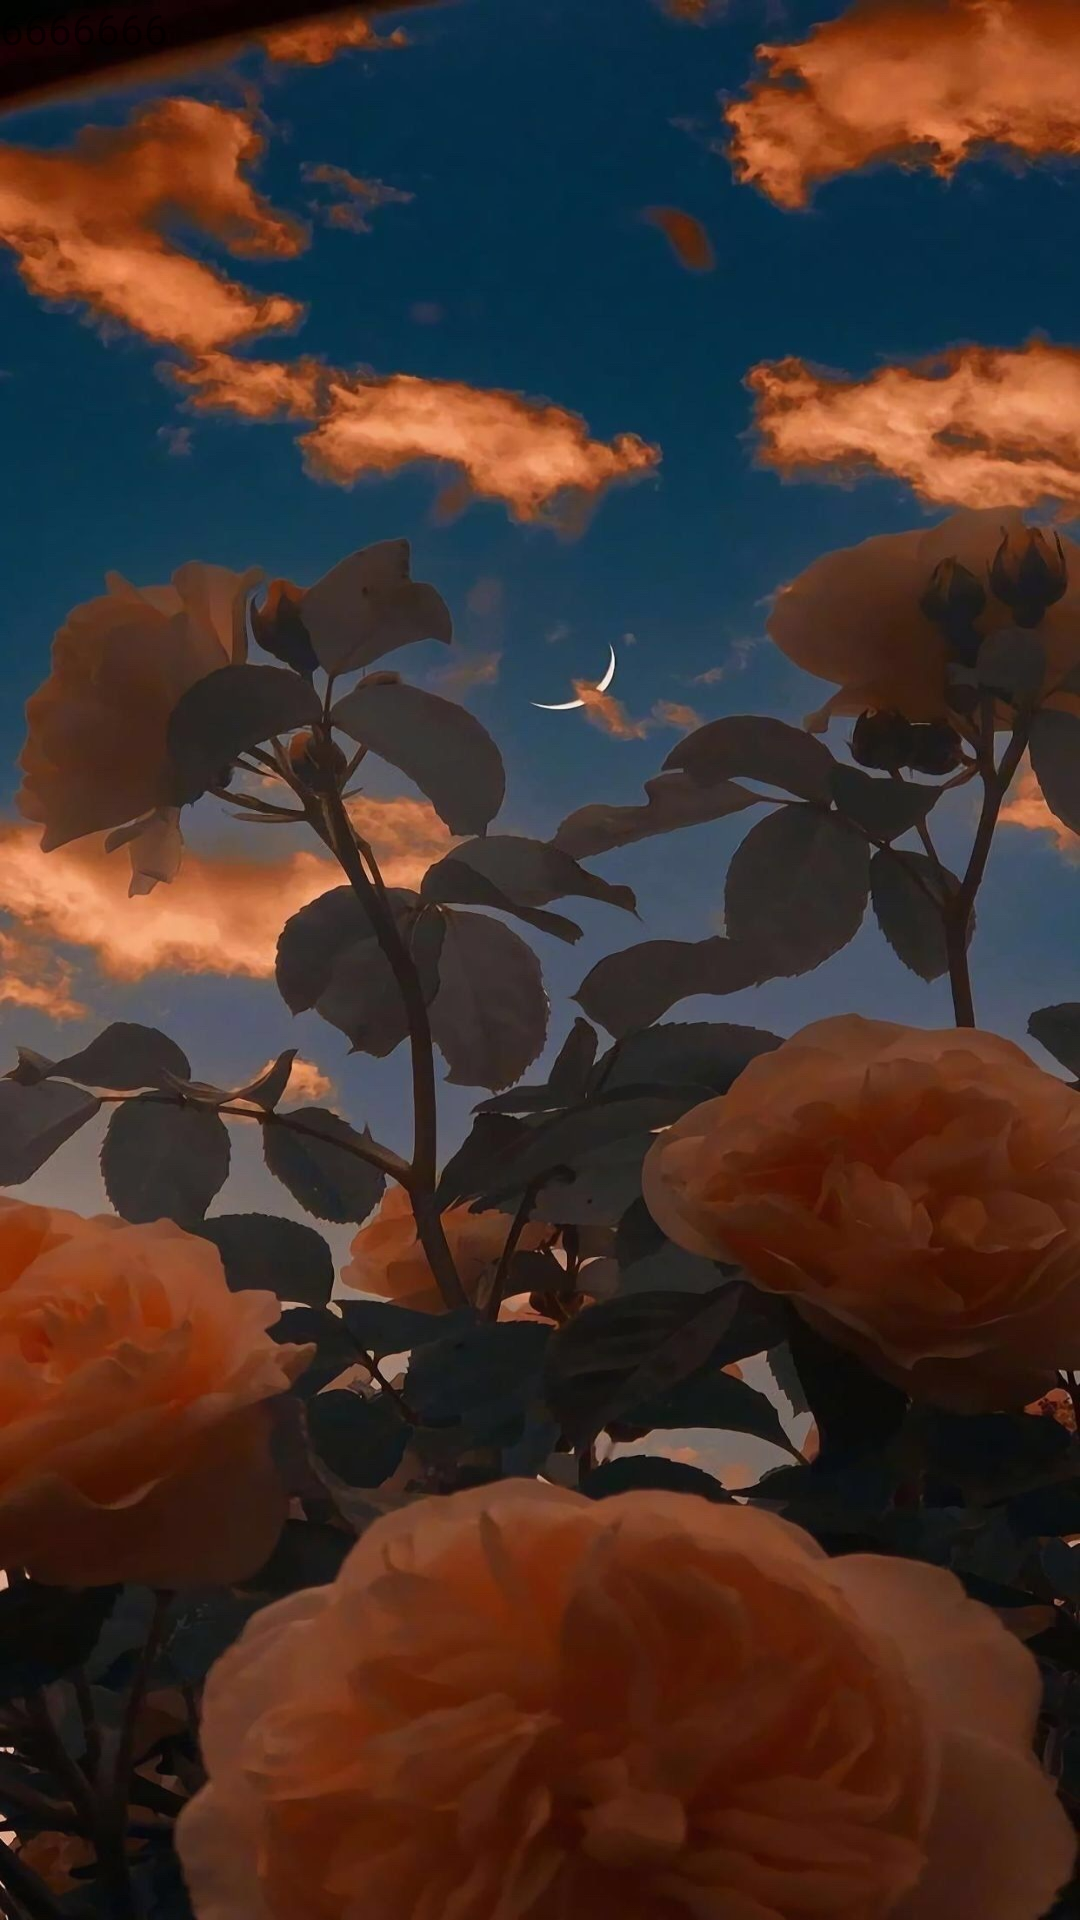

Layout XML and referenced resources for this Android screen:
<!-- AndroidManifest.xml: application theme Theme.Short_song -->
<!-- res/layout/activity_detail.xml -->
<?xml version="1.0" encoding="utf-8"?>
<androidx.constraintlayout.widget.ConstraintLayout xmlns:android="http://schemas.android.com/apk/res/android"
  xmlns:app="http://schemas.android.com/apk/res-auto"
  xmlns:tools="http://schemas.android.com/tools"
  android:layout_width="match_parent"
  android:layout_height="match_parent"
  android:background="@drawable/bg"
  tools:context=".pages.DetailActivity">
  <TextView
    android:text="6666666"
    android:layout_width="wrap_content"
    android:layout_height="wrap_content"/>
</androidx.constraintlayout.widget.ConstraintLayout>
<!-- resources referenced by this layout -->
<resources>
  <!-- drawable bg: jpeg bitmap (drawable, 158866 bytes) -->
  <style name="Theme.Short_song" parent="Theme.MaterialComponents.DayNight.NoActionBar.Bridge">
  
      <item name="android:windowTranslucentStatus">true</item>
  
      <item name="android:windowLayoutInDisplayCutoutMode" tools:targetApi="o_mr1">shortEdges</item>
  
      <item name="colorAccent">@color/white</item>
      
  
  
  
      
  
  
  
      
  
      
  
    </style>
  <color name="white">#FFFFFFFF</color>
</resources>
